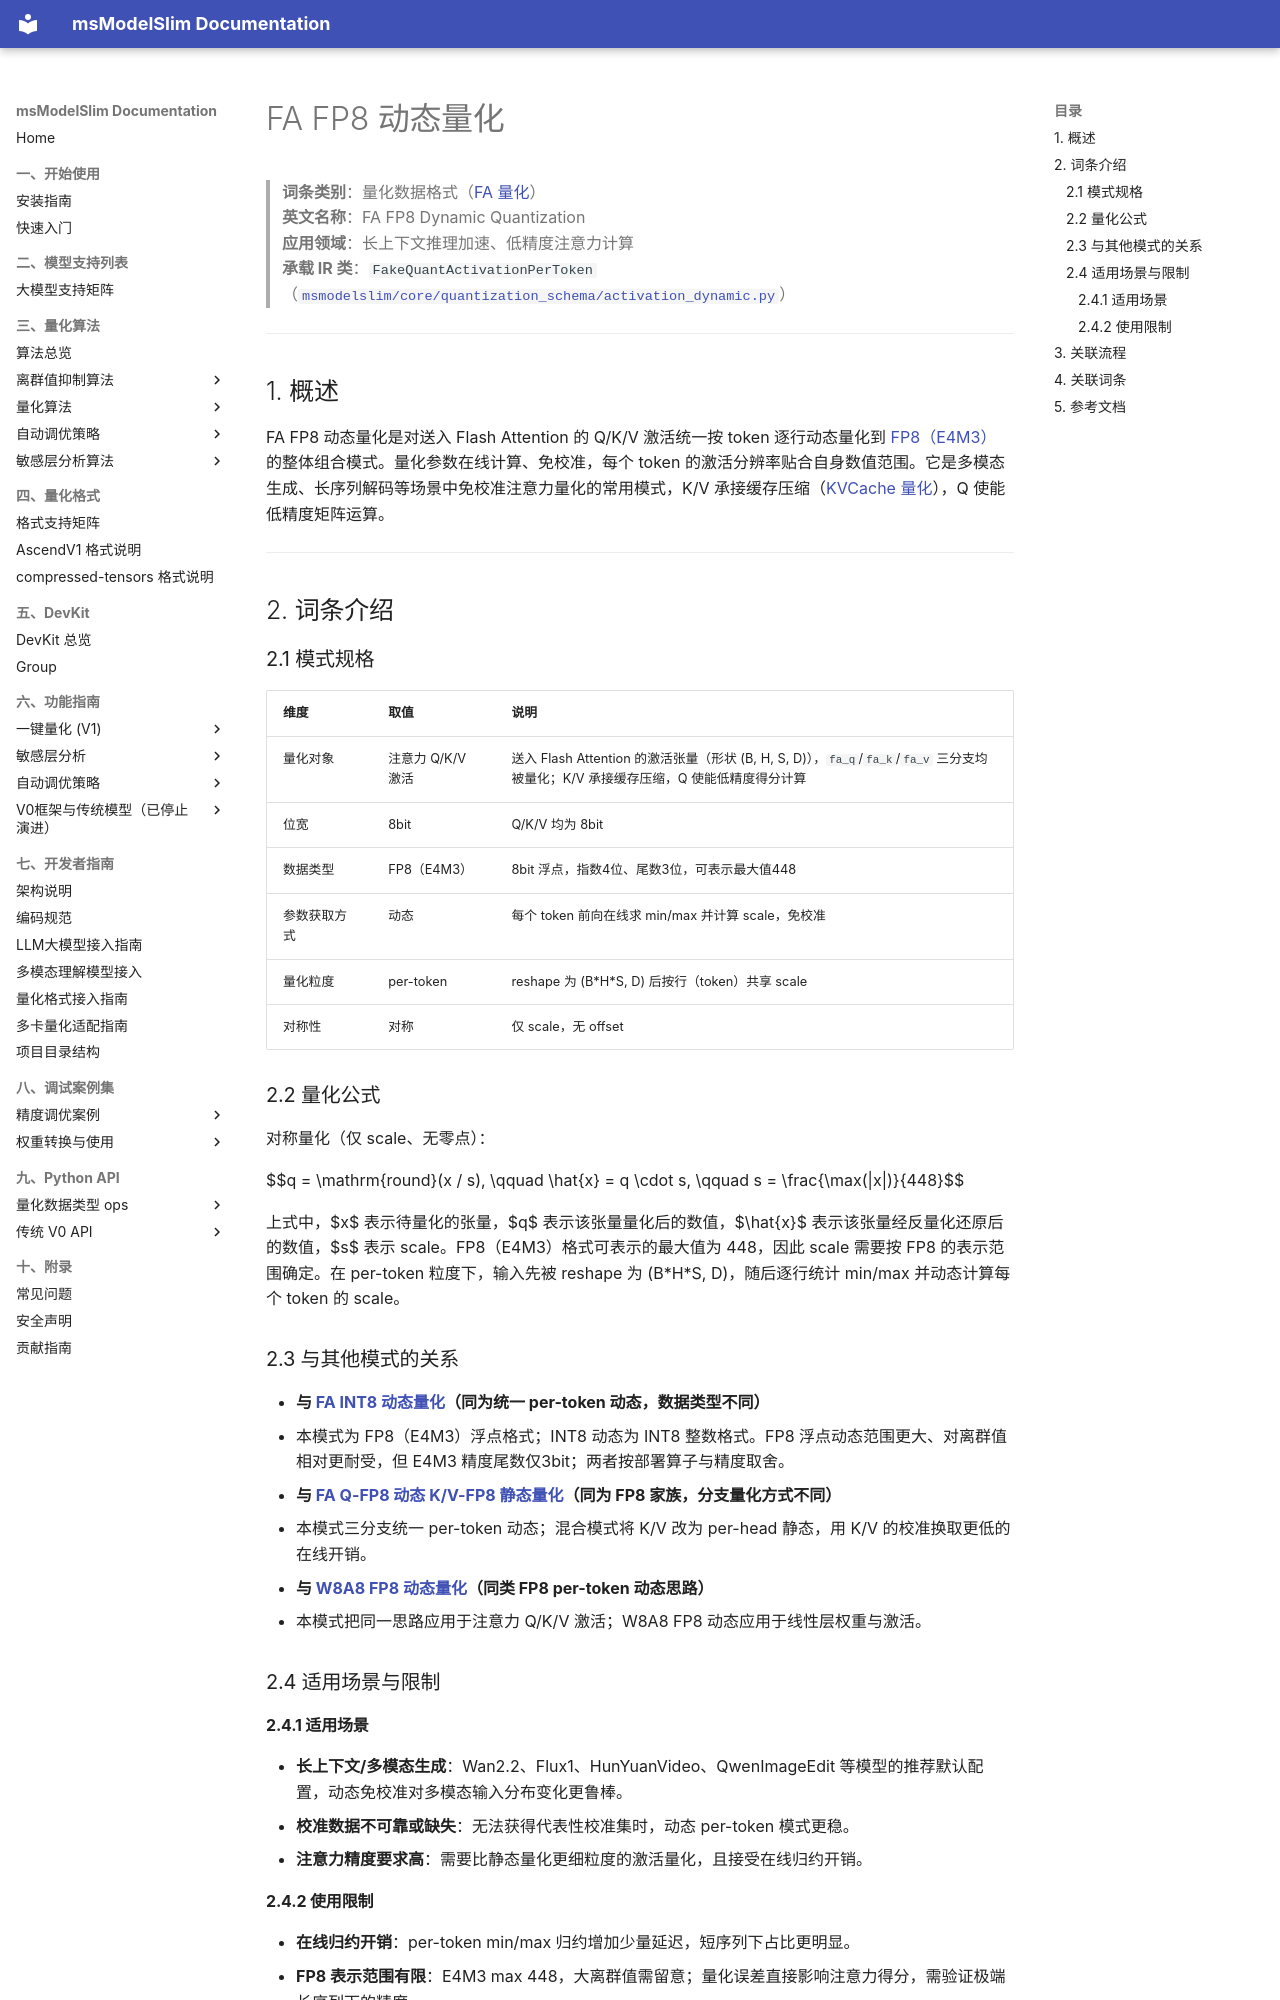

repository: Ascend/msmodelslim · page: zh/knowledge_base/quantization_schema/fa_quantization/term_fa_fp8_dynamic/index.html · generator: mkdocs

# FA FP8 动态量化

> **词条类别**：量化数据格式（[FA 量化](README.md)）<br>
> **英文名称**：FA FP8 Dynamic Quantization<br>
> **应用领域**：长上下文推理加速、低精度注意力计算<br>
> **承载 IR 类**：`FakeQuantActivationPerToken`（[`msmodelslim/core/quantization_schema/activation_dynamic.py`](../../../../../msmodelslim/core/quantization_schema/activation_dynamic.py)）<br>

---

## 1. 概述

FA FP8 动态量化是对送入 Flash Attention 的 Q/K/V 激活统一按 token 逐行动态量化到 [FP8（E4M3）](../../dtype_ops/term_fp8.md) 的整体组合模式。量化参数在线计算、免校准，每个 token 的激活分辨率贴合自身数值范围。它是多模态生成、长序列解码等场景中免校准注意力量化的常用模式，K/V 承接缓存压缩（[KVCache 量化](../kv_cache_quantization/README.md)），Q 使能低精度矩阵运算。

---

## 2. 词条介绍

### 2.1 模式规格

| 维度 | 取值 | 说明 |
| --- | --- | --- |
| 量化对象 | 注意力 Q/K/V 激活 | 送入 Flash Attention 的激活张量（形状 (B, H, S, D)），`fa_q`/`fa_k`/`fa_v` 三分支均被量化；K/V 承接缓存压缩，Q 使能低精度得分计算 |
| 位宽 | 8bit | Q/K/V 均为 8bit |
| 数据类型 | FP8（E4M3） | 8bit 浮点，指数4位、尾数3位，可表示最大值448 |
| 参数获取方式 | 动态 | 每个 token 前向在线求 min/max 并计算 scale，免校准 |
| 量化粒度 | per-token | reshape 为 (B\*H\*S, D) 后按行（token）共享 scale |
| 对称性 | 对称 | 仅 scale，无 offset |

### 2.2 量化公式

对称量化（仅 scale、无零点）：

$$q = \mathrm{round}(x / s), \qquad \hat{x} = q \cdot s, \qquad s = \frac{\max(|x|)}{448}$$

上式中，$x$ 表示待量化的张量，$q$ 表示该张量量化后的数值，$\hat{x}$ 表示该张量经反量化还原后的数值，$s$ 表示 scale。FP8（E4M3）格式可表示的最大值为 448，因此 scale 需要按 FP8 的表示范围确定。在 per-token 粒度下，输入先被 reshape 为 (B\*H\*S, D)，随后逐行统计 min/max 并动态计算每个 token 的 scale。

### 2.3 与其他模式的关系

- **与 [FA INT8 动态量化](term_fa_int8_dynamic.md)（同为统一 per-token 动态，数据类型不同）**
  - 本模式为 FP8（E4M3）浮点格式；INT8 动态为 INT8 整数格式。FP8 浮点动态范围更大、对离群值相对更耐受，但 E4M3 精度尾数仅3bit；两者按部署算子与精度取舍。
- **与 [FA Q-FP8 动态 K/V-FP8 静态量化](term_fa_q_fp8_dynamic_kv_fp8.md)（同为 FP8 家族，分支量化方式不同）**
  - 本模式三分支统一 per-token 动态；混合模式将 K/V 改为 per-head 静态，用 K/V 的校准换取更低的在线开销。
- **与 [W8A8 FP8 动态量化](../linear_layer_quantization/term_w8a8_fp8_dynamic.md)（同类 FP8 per-token 动态思路）**
  - 本模式把同一思路应用于注意力 Q/K/V 激活；W8A8 FP8 动态应用于线性层权重与激活。

### 2.4 适用场景与限制

#### 2.4.1 适用场景

- **长上下文/多模态生成**：Wan2.2、Flux1、HunYuanVideo、QwenImageEdit 等模型的推荐默认配置，动态免校准对多模态输入分布变化更鲁棒。
- **校准数据不可靠或缺失**：无法获得代表性校准集时，动态 per-token 模式更稳。
- **注意力精度要求高**：需要比静态量化更细粒度的激活量化，且接受在线归约开销。
